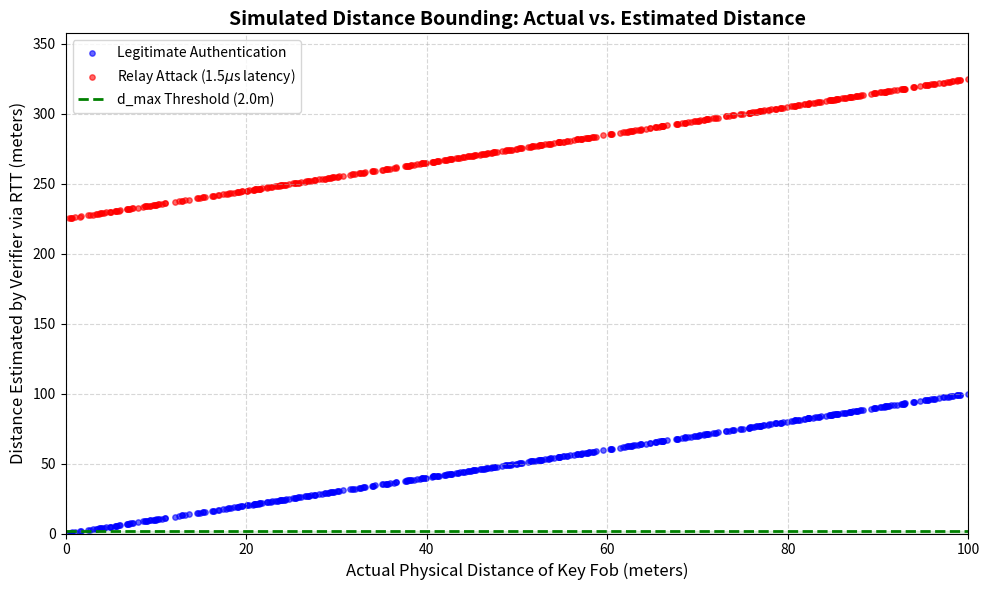

Generate this figure with matplotlib:
import random
import numpy as np
import matplotlib.pyplot as plt

# --- SYSTEM CONSTANTS ---
SPEED_OF_LIGHT = 299792458  # c in meters per second
THRESHOLD_DISTANCE = 2.0    # d_max in meters (maximum allowed distance to unlock)
NUM_BITS = 64               # Number of rapid bit exchanges
T_PROC_BASE = 1e-9          # Base processing time: 1 nanosecond

def precomputation_phase():
    """Simulates the cryptographic pre-computation."""
    reg_0 = np.random.randint(2, size=NUM_BITS)
    reg_1 = np.random.randint(2, size=NUM_BITS)
    return reg_0, reg_1

def rapid_exchange_phase(reg_0, reg_1, true_distance, attacker_delay=0.0):
    """Simulates the physical layer exchange with realistic signal jitter."""
    time_of_flight_one_way = true_distance / SPEED_OF_LIGHT
    total_time_recorded = 0.0

    for i in range(NUM_BITS):
        # Add realistic hardware jitter (Standard deviation of 0.5 nanoseconds)
        jitter = np.random.normal(0, 0.5e-9) 
        actual_t_proc = max(0, T_PROC_BASE + jitter)

        # RTT = (Trip to Fob) + (Processing Time) + (Trip to Car) + (Relay Delay)
        bit_rtt = (time_of_flight_one_way * 2) + actual_t_proc + attacker_delay
        total_time_recorded += bit_rtt

    return total_time_recorded

def run_monte_carlo():
    print("Running Monte Carlo Simulation (500 iterations)...")
    
    # Generate random test distances between 0.1m and 100m
    test_distances = np.random.uniform(0.1, 100.0, 500)
    
    normal_results_dist = []
    normal_results_est = []
    
    attack_results_dist = []
    attack_results_est = []

    for dist in test_distances:
        # --- Scenario A: Normal Authentication ---
        reg0, reg1 = precomputation_phase()
        total_time_norm = rapid_exchange_phase(reg0, reg1, dist, attacker_delay=0.0)
        est_dist_norm = SPEED_OF_LIGHT * ((total_time_norm / NUM_BITS) - T_PROC_BASE) / 2
        
        normal_results_dist.append(dist)
        normal_results_est.append(est_dist_norm)

        # --- Scenario B: Relay Attack ---
        hardware_delay = 1.5e-6 
        total_time_atk = rapid_exchange_phase(reg0, reg1, dist, attacker_delay=hardware_delay)
        est_dist_atk = SPEED_OF_LIGHT * ((total_time_atk / NUM_BITS) - T_PROC_BASE) / 2
        
        attack_results_dist.append(dist)
        attack_results_est.append(est_dist_atk)

    return normal_results_dist, normal_results_est, attack_results_dist, attack_results_est

def plot_results(n_dist, n_est, a_dist, a_est):
    print("Generating Plot...")
    plt.figure(figsize=(10, 6))
    
    # Plot the simulated data
    plt.scatter(n_dist, n_est, color='blue', alpha=0.6, label='Legitimate Authentication', s=15)
    plt.scatter(a_dist, a_est, color='red', alpha=0.6, label='Relay Attack (1.5$\mu$s latency)', s=15)
    
    # Plot the Threshold Zones
    plt.axhline(y=THRESHOLD_DISTANCE, color='green', linestyle='--', linewidth=2, label='d_max Threshold (2.0m)')
    
    # Shade the "Access Granted" area
    plt.fill_between([0, 100], 0, THRESHOLD_DISTANCE, color='green', alpha=0.1)

    # Formatting the Graph for IEEE standards
    plt.title('Simulated Distance Bounding: Actual vs. Estimated Distance', fontsize=14, fontweight='bold')
    plt.xlabel('Actual Physical Distance of Key Fob (meters)', fontsize=12)
    plt.ylabel('Distance Estimated by Verifier via RTT (meters)', fontsize=12)
    plt.xlim(0, 100)
    
    # [FIXED LINE] Scale Y axis to fit the highest red dots (attacker data)
    plt.ylim(0, max(max(a_est), max(n_est)) * 1.1) 
    
    plt.legend(loc='upper left', fontsize=10)
    plt.grid(True, linestyle='--', alpha=0.5)
    
    # Save the figure to be included in your LaTeX document
    plt.tight_layout()
    plt.savefig('rtt_simulation_results_fixed.jpg', dpi=300)
    plt.show()
    print("Plot saved as 'rtt_simulation_results_fixed.jpg'")

if __name__ == "__main__":
    n_dist, n_est, a_dist, a_est = run_monte_carlo()
    plot_results(n_dist, n_est, a_dist, a_est)
